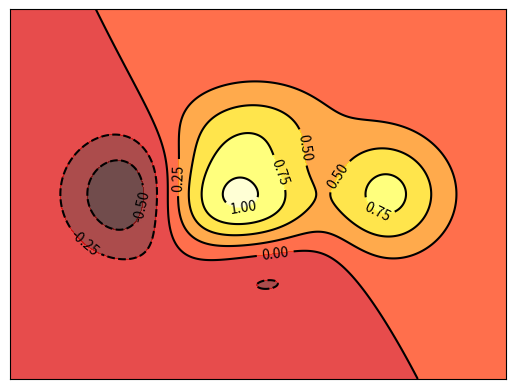

Python code for this plot:
import numpy as np
import matplotlib.pyplot as plt

def f(x,y):
	return (1 - x / 2 + x ** 5 + y ** 3) * np.exp(-x ** 2 - y ** 2)


n = 256
x = np.linspace(-3, 3, 4 * n)
y = np.linspace(-3, 3, 3 * n)
X,Y = np.meshgrid(x,y)

plt.contourf(f(X, Y),alpha=.7, cmap='hot')
C = plt.contour(f(X, Y), colors='black')
plt.clabel(C, [-0.5,-0.25,0,0.25,0.5,0.75,1])

plt.xticks(())
plt.yticks(())
plt.show()